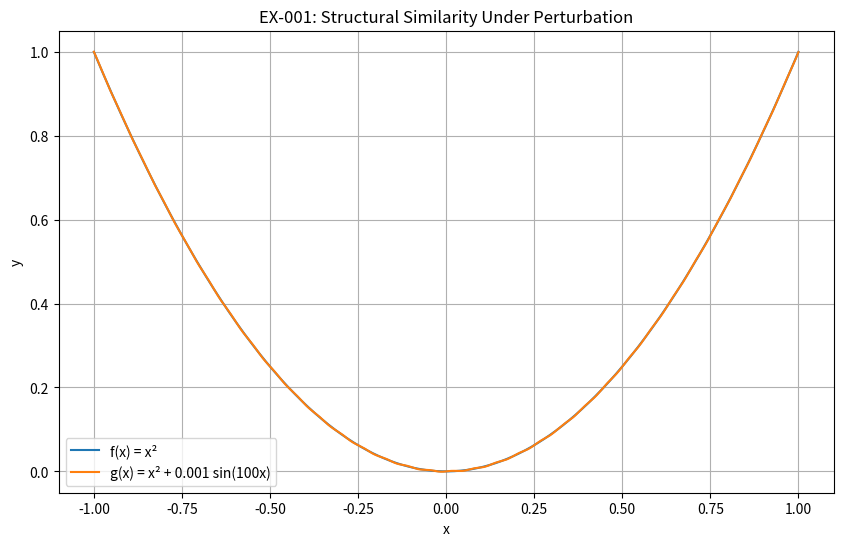

This figure's Python source:
import numpy as np
import matplotlib.pyplot as plt

# Domain
x = np.linspace(-1, 1, 5000)


# Systems
f = x**2
g = x**2 + 0.001 * np.sin(100 * x)

# Plot
plt.figure(figsize=(10, 6))
plt.plot(x, f, label="f(x) = x²")
plt.plot(x, g, label="g(x) = x² + 0.001 sin(100x)")
plt.xlabel("x")
plt.ylabel("y")
plt.title("EX-001: Structural Similarity Under Perturbation")
plt.legend()
plt.grid(True)

plt.show()
